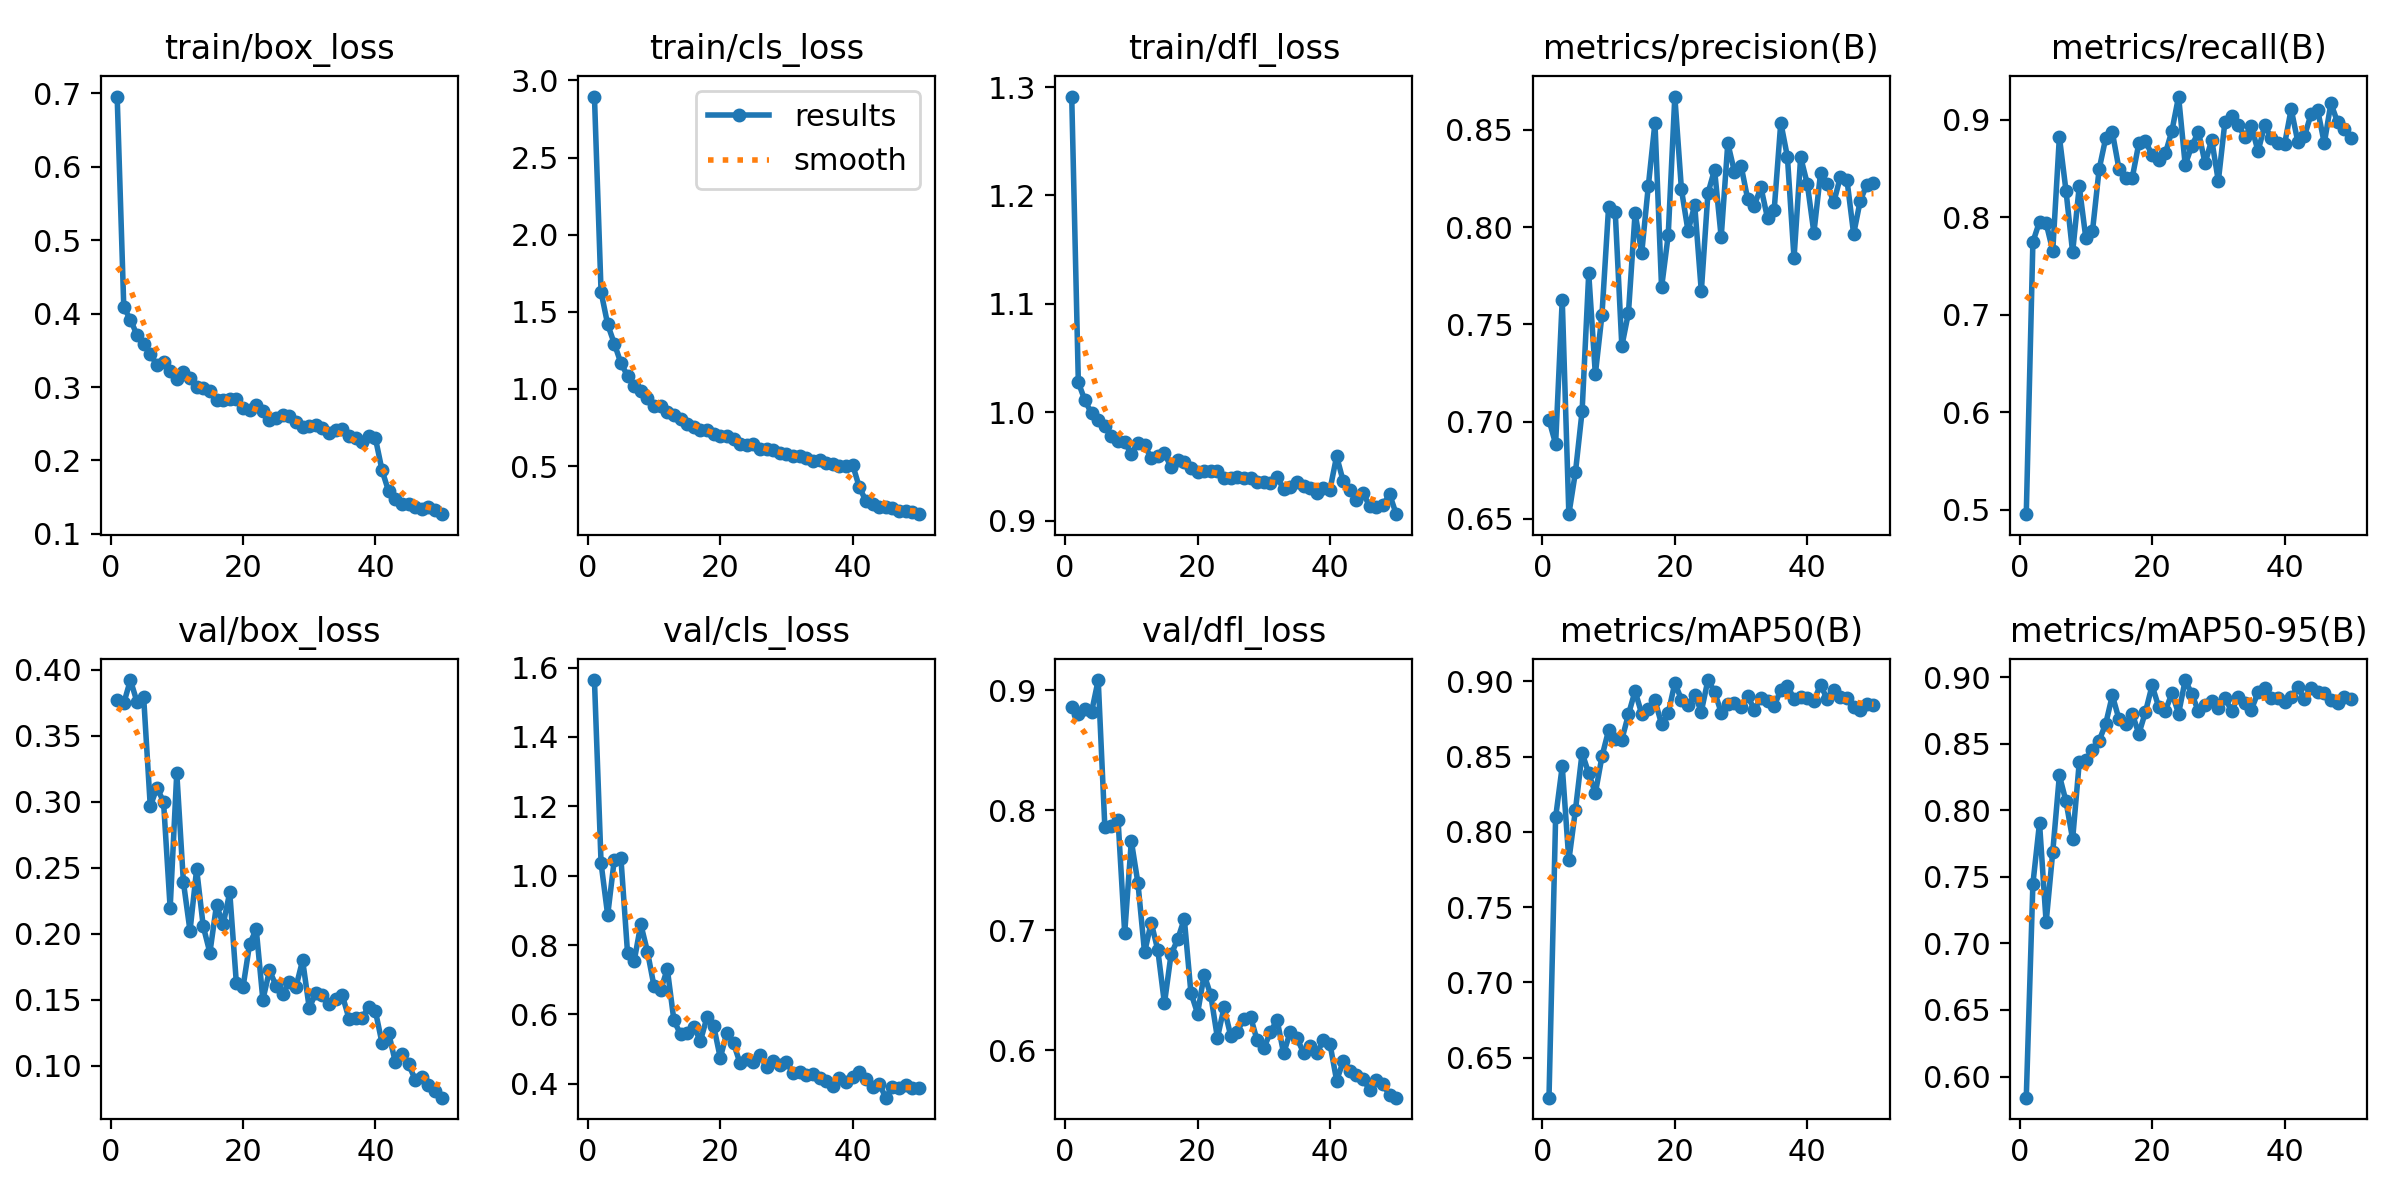

Source data for this figure (header and first rows):
epoch, time, train/box_loss, train/cls_loss, train/dfl_loss, metrics/precision(B), metrics/recall(B), metrics/mAP50(B), metrics/mAP50-95(B), val/box_loss, val/cls_loss, val/dfl_loss, lr/pg0, lr/pg1, lr/pg2
1, 52.81, 0.6955, 2.896, 1.291, 0.7009, 0.4953, 0.6235, 0.5841, 0.377, 1.564, 0.8862, 0.000236, 0.000236, 0.000236
2, 92.78, 0.4085, 1.629, 1.028, 0.6885, 0.7746, 0.8096, 0.7447, 0.3748, 1.036, 0.8801, 0.0004646, 0.0004646, 0.0004646
3, 131.7, 0.3919, 1.418, 1.011, 0.7627, 0.7954, 0.8435, 0.7905, 0.3923, 0.8863, 0.8843, 0.0006838, 0.0006838, 0.0006838
4, 170.1, 0.3707, 1.294, 0.9991, 0.6524, 0.7938, 0.7811, 0.7158, 0.3757, 1.047, 0.8819, 0.0006716, 0.0006716, 0.0006716
5, 208.7, 0.3585, 1.167, 0.993, 0.6742, 0.7655, 0.8147, 0.7688, 0.3793, 1.05, 0.9084, 0.0006575, 0.0006575, 0.0006575
6, 246.8, 0.3445, 1.085, 0.9873, 0.7054, 0.8824, 0.8524, 0.8262, 0.2966, 0.7764, 0.7862, 0.0006433, 0.0006433, 0.0006433
7, 284.6, 0.3302, 1.02, 0.9781, 0.7762, 0.827, 0.8388, 0.8067, 0.3108, 0.7539, 0.787, 0.0006292, 0.0006292, 0.0006292
8, 322.3, 0.3343, 0.9856, 0.9736, 0.7243, 0.7638, 0.8256, 0.7782, 0.3002, 0.8599, 0.7917, 0.000615, 0.000615, 0.000615
9, 360.9, 0.3212, 0.9398, 0.9726, 0.755, 0.8317, 0.8501, 0.836, 0.2195, 0.7812, 0.6976, 0.0006009, 0.0006009, 0.0006009
10, 399.1, 0.3108, 0.8922, 0.962, 0.8103, 0.7782, 0.8675, 0.8379, 0.3221, 0.6811, 0.7743, 0.0005868, 0.0005868, 0.0005868
11, 437.4, 0.3211, 0.8908, 0.972, 0.8079, 0.7858, 0.8617, 0.8453, 0.2393, 0.6698, 0.7391, 0.0005726, 0.0005726, 0.0005726
12, 476, 0.3123, 0.8529, 0.9701, 0.7388, 0.849, 0.8613, 0.8522, 0.2023, 0.7312, 0.6814, 0.0005585, 0.0005585, 0.0005585
13, 515.3, 0.2996, 0.8284, 0.9579, 0.756, 0.8813, 0.878, 0.8651, 0.2491, 0.5827, 0.7063, 0.0005444, 0.0005444, 0.0005444
14, 553.6, 0.2985, 0.8027, 0.9602, 0.8072, 0.887, 0.8935, 0.8863, 0.2057, 0.5429, 0.6834, 0.0005302, 0.0005302, 0.0005302
15, 592.3, 0.2946, 0.7728, 0.9626, 0.7867, 0.8494, 0.8783, 0.8683, 0.1858, 0.5473, 0.6389, 0.0005161, 0.0005161, 0.0005161
16, 630.8, 0.2824, 0.7514, 0.9495, 0.8212, 0.8397, 0.8816, 0.8647, 0.2219, 0.5651, 0.6798, 0.0005019, 0.0005019, 0.0005019
17, 669.5, 0.2824, 0.734, 0.9562, 0.8536, 0.8403, 0.8873, 0.8725, 0.2072, 0.523, 0.6923, 0.0004878, 0.0004878, 0.0004878
18, 711.9, 0.2841, 0.732, 0.9543, 0.769, 0.8758, 0.8715, 0.8574, 0.2314, 0.5923, 0.7094, 0.0004737, 0.0004737, 0.0004737
19, 752.5, 0.2836, 0.7065, 0.9484, 0.7957, 0.8782, 0.8787, 0.8739, 0.1626, 0.5671, 0.6478, 0.0004595, 0.0004595, 0.0004595
20, 790.5, 0.2719, 0.6964, 0.9456, 0.8671, 0.8634, 0.8988, 0.8937, 0.1596, 0.4746, 0.6305, 0.0004454, 0.0004454, 0.0004454
21, 829.4, 0.2685, 0.6949, 0.9458, 0.8193, 0.8588, 0.8878, 0.8775, 0.1923, 0.5476, 0.6629, 0.0004313, 0.0004313, 0.0004313
22, 868.2, 0.2751, 0.6774, 0.9459, 0.7978, 0.8653, 0.884, 0.8747, 0.2036, 0.5167, 0.6457, 0.0004171, 0.0004171, 0.0004171
23, 914.3, 0.268, 0.6445, 0.9464, 0.8114, 0.8888, 0.8909, 0.888, 0.1501, 0.4586, 0.6102, 0.000403, 0.000403, 0.000403
24, 955.1, 0.2554, 0.6388, 0.9396, 0.767, 0.9237, 0.8799, 0.8726, 0.1724, 0.4719, 0.6356, 0.0003888, 0.0003888, 0.0003888
25, 1000, 0.2573, 0.6412, 0.9401, 0.8174, 0.8537, 0.9008, 0.8978, 0.1607, 0.4634, 0.6121, 0.0003747, 0.0003747, 0.0003747
26, 1045, 0.2613, 0.6131, 0.9404, 0.8295, 0.8732, 0.893, 0.8872, 0.1543, 0.482, 0.6155, 0.0003606, 0.0003606, 0.0003606
27, 1086, 0.261, 0.6109, 0.9395, 0.7948, 0.8875, 0.8792, 0.8743, 0.1639, 0.4474, 0.6261, 0.0003464, 0.0003464, 0.0003464
28, 1125, 0.2523, 0.6065, 0.9396, 0.8431, 0.8552, 0.885, 0.8787, 0.1598, 0.465, 0.6279, 0.0003323, 0.0003323, 0.0003323
29, 1170, 0.2461, 0.5831, 0.9361, 0.8285, 0.8795, 0.8857, 0.8818, 0.18, 0.4552, 0.608, 0.0003182, 0.0003182, 0.0003182
30, 1209, 0.2473, 0.5786, 0.9355, 0.8316, 0.837, 0.8827, 0.8767, 0.144, 0.4623, 0.6016, 0.000304, 0.000304, 0.000304
31, 1247, 0.2482, 0.5638, 0.9352, 0.8144, 0.8979, 0.8903, 0.8843, 0.1551, 0.4305, 0.6148, 0.0002899, 0.0002899, 0.0002899
32, 1286, 0.244, 0.5626, 0.9408, 0.8111, 0.9033, 0.8812, 0.8746, 0.1538, 0.4336, 0.6254, 0.0002757, 0.0002757, 0.0002757
33, 1332, 0.2379, 0.5525, 0.9293, 0.8205, 0.8942, 0.8887, 0.8852, 0.1465, 0.4265, 0.5973, 0.0002616, 0.0002616, 0.0002616
34, 1371, 0.2409, 0.5306, 0.9318, 0.8045, 0.8824, 0.8871, 0.8802, 0.151, 0.4278, 0.6153, 0.0002475, 0.0002475, 0.0002475
35, 1409, 0.2424, 0.5409, 0.9363, 0.8086, 0.8934, 0.8835, 0.8756, 0.1535, 0.4179, 0.6101, 0.0002333, 0.0002333, 0.0002333
36, 1447, 0.234, 0.5179, 0.9323, 0.8537, 0.8675, 0.8944, 0.8887, 0.1358, 0.4091, 0.5979, 0.0002192, 0.0002192, 0.0002192
37, 1485, 0.2299, 0.5112, 0.9301, 0.8361, 0.8943, 0.8967, 0.8915, 0.1365, 0.3943, 0.6036, 0.0002051, 0.0002051, 0.0002051
38, 1523, 0.2256, 0.5016, 0.9256, 0.784, 0.8812, 0.8885, 0.8841, 0.1364, 0.4153, 0.5974, 0.0001909, 0.0001909, 0.0001909
39, 1564, 0.2338, 0.4994, 0.93, 0.8359, 0.8756, 0.8897, 0.8845, 0.145, 0.4041, 0.6082, 0.0001768, 0.0001768, 0.0001768
40, 1602, 0.2301, 0.5072, 0.929, 0.8223, 0.8746, 0.8891, 0.8814, 0.1414, 0.4207, 0.6051, 0.0001626, 0.0001626, 0.0001626
41, 1715, 0.1865, 0.3626, 0.9597, 0.7971, 0.9108, 0.8869, 0.8849, 0.1172, 0.4346, 0.5747, 0.0001485, 0.0001485, 0.0001485
42, 1753, 0.1578, 0.274, 0.9365, 0.8276, 0.8775, 0.8977, 0.8922, 0.1247, 0.413, 0.5907, 0.0001344, 0.0001344, 0.0001344
43, 1793, 0.1482, 0.2554, 0.9287, 0.8222, 0.8831, 0.8881, 0.8838, 0.1029, 0.3918, 0.583, 0.0001202, 0.0001202, 0.0001202
44, 1830, 0.1406, 0.2359, 0.9198, 0.8127, 0.9055, 0.8939, 0.8921, 0.109, 0.3997, 0.5789, 0.0001061, 0.0001061, 0.0001061
45, 1867, 0.1406, 0.2366, 0.9254, 0.8259, 0.91, 0.8893, 0.8889, 0.1014, 0.3599, 0.576, 9.19632e-05, 9.19632e-05, 9.19632e-05
46, 1905, 0.1363, 0.2267, 0.9138, 0.8241, 0.8759, 0.8889, 0.8879, 0.08961, 0.3913, 0.5665, 7.7826e-05, 7.7826e-05, 7.7826e-05
47, 1950, 0.1336, 0.2082, 0.9133, 0.7964, 0.9167, 0.8829, 0.8827, 0.09129, 0.3876, 0.5752, 6.36888e-05, 6.36888e-05, 6.36888e-05
48, 1990, 0.1365, 0.2075, 0.9149, 0.8136, 0.8976, 0.881, 0.8807, 0.08562, 0.395, 0.5715, 4.95516e-05, 4.95516e-05, 4.95516e-05
49, 2030, 0.1332, 0.203, 0.9247, 0.8218, 0.8908, 0.8849, 0.8849, 0.08112, 0.3872, 0.5625, 3.54144e-05, 3.54144e-05, 3.54144e-05
50, 2069, 0.1269, 0.1885, 0.9063, 0.8225, 0.8815, 0.8843, 0.8838, 0.07594, 0.3891, 0.5604, 2.12772e-05, 2.12772e-05, 2.12772e-05
